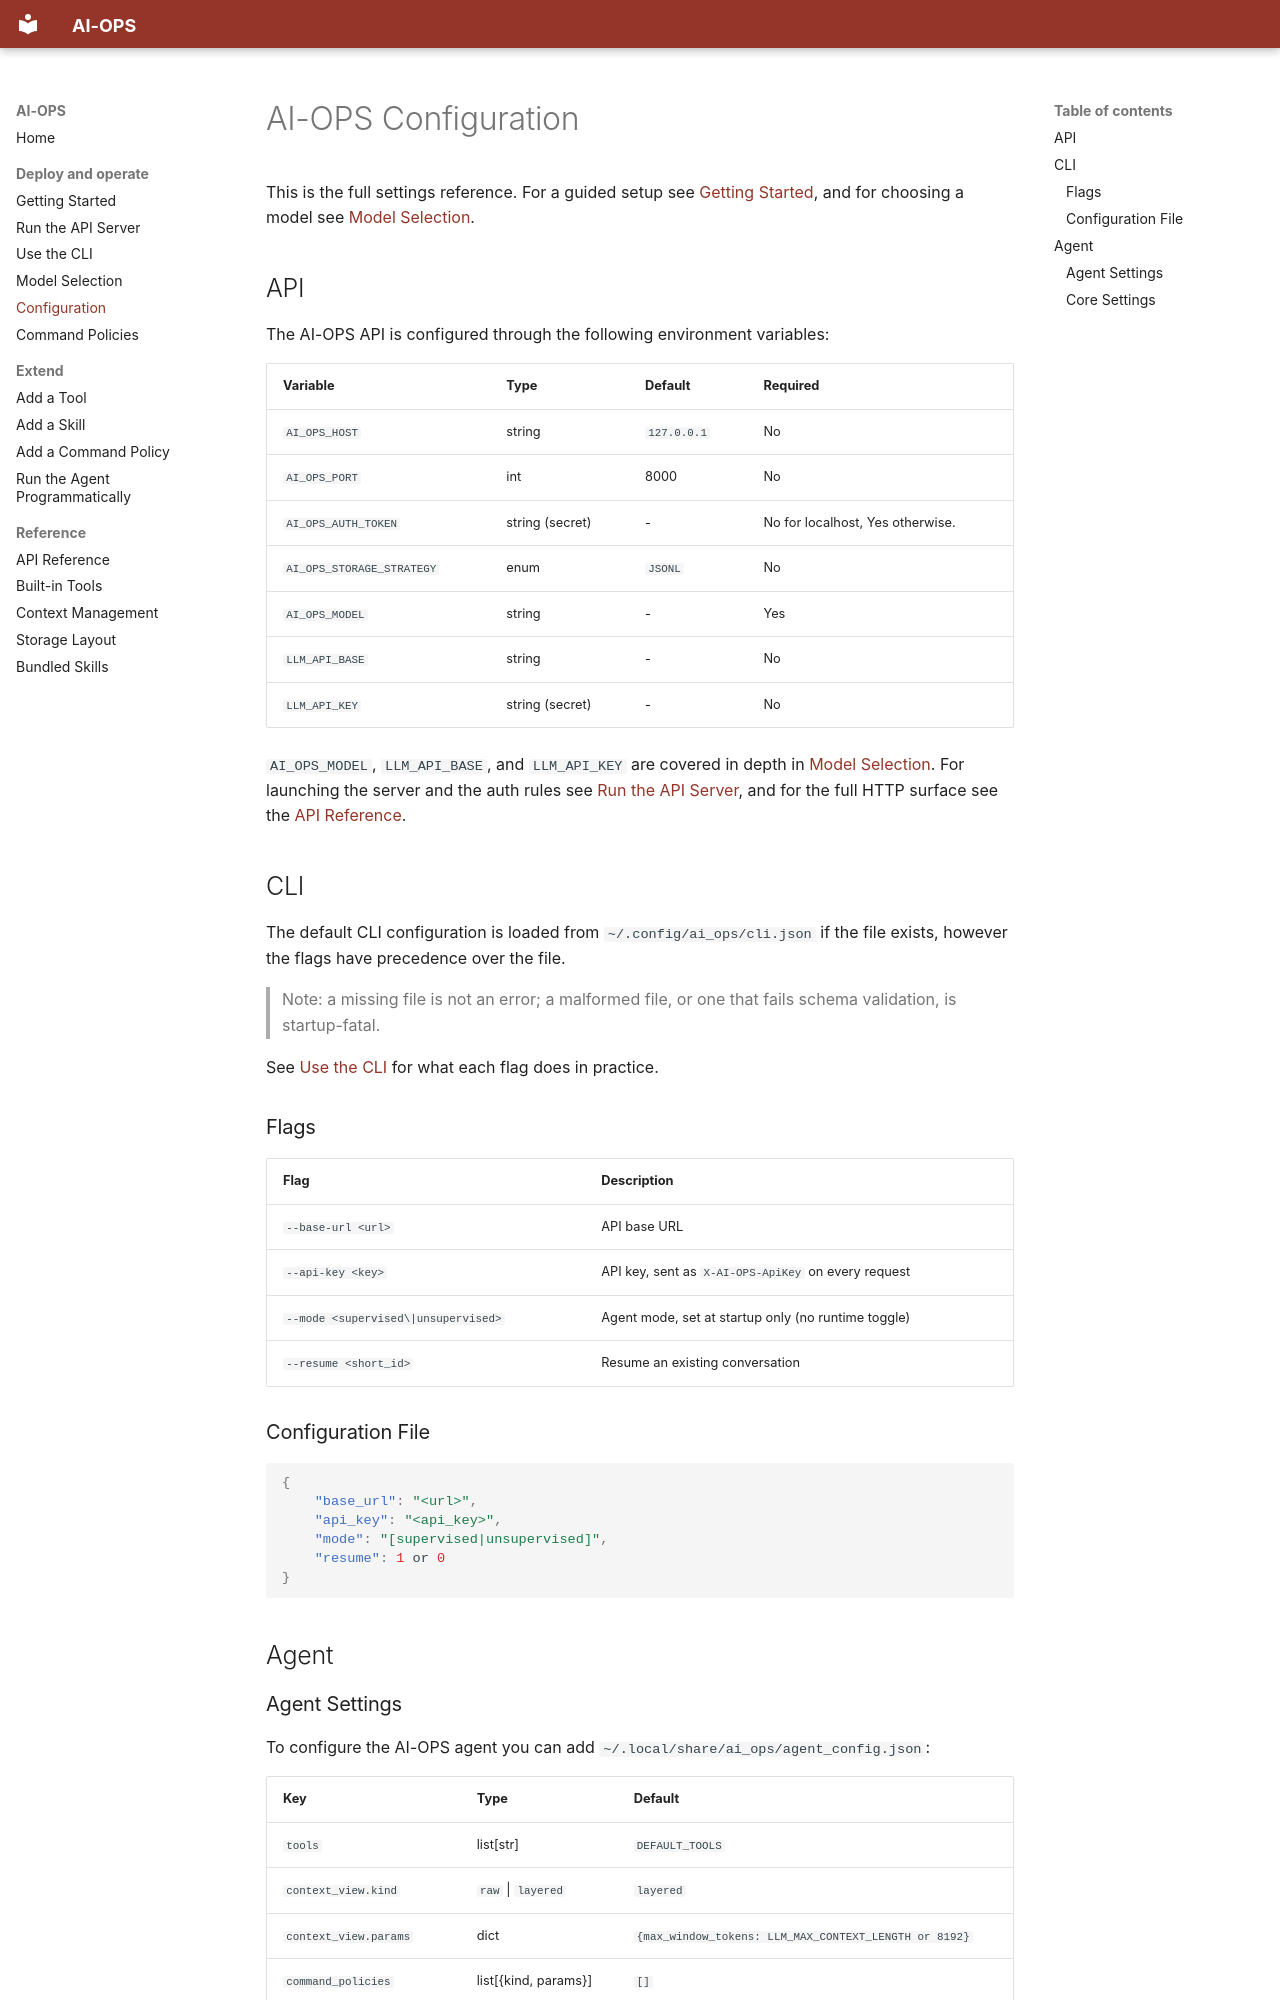

repository: antoninoLorenzo/AI-OPS · page: configuration/index.html · generator: mkdocs

# AI-OPS Configuration

This is the full settings reference. For a guided setup see
[Getting Started](getting-started.md), and for choosing a model see
[Model Selection](model_selection.md).

## API

The AI-OPS API is configured through the following environment variables:

| Variable | Type | Default | Required |
|---|---|---|---|
| `AI_OPS_HOST` | string | `127.0.0.1` | No | 
| `AI_OPS_PORT` | int | 8000 | No | 
| `AI_OPS_AUTH_TOKEN` | string (secret) | - | No for localhost, Yes otherwise. |
| `AI_OPS_STORAGE_STRATEGY` | enum | `JSONL` | No | 
| `AI_OPS_MODEL` | string | - | Yes | 
| `LLM_API_BASE` | string | - | No | 
| `LLM_API_KEY` | string (secret) | - | No |

`AI_OPS_MODEL`, `LLM_API_BASE`, and `LLM_API_KEY` are covered in depth in
[Model Selection](model_selection.md). For launching the server and the auth
rules see [Run the API Server](how-to/run-the-api-server.md), and for the full
HTTP surface see the [API Reference](reference/api.md#configuration).

## CLI

The default CLI configuration is loaded from `~/.config/ai_ops/cli.json` if the file exists, however the flags have precedence over the file.
> Note: a missing file is not an error; a malformed file, or one that fails schema validation, is startup-fatal.

See [Use the CLI](how-to/use-the-cli.md) for what each flag does in practice.

### Flags 

| Flag | Description |
|---|---|
| `--base-url <url>` | API base URL |
| `--api-key <key>` | API key, sent as `X-AI-OPS-ApiKey` on every request |
| `--mode <supervised\|unsupervised>` | Agent mode, set at startup only (no runtime toggle) |
| `--resume <short_id>` | Resume an existing conversation |

### Configuration File

```json
{
    "base_url": "<url>",
    "api_key": "<api_key>",
    "mode": "[supervised|unsupervised]",
    "resume": 1 or 0
}
```

## Agent
